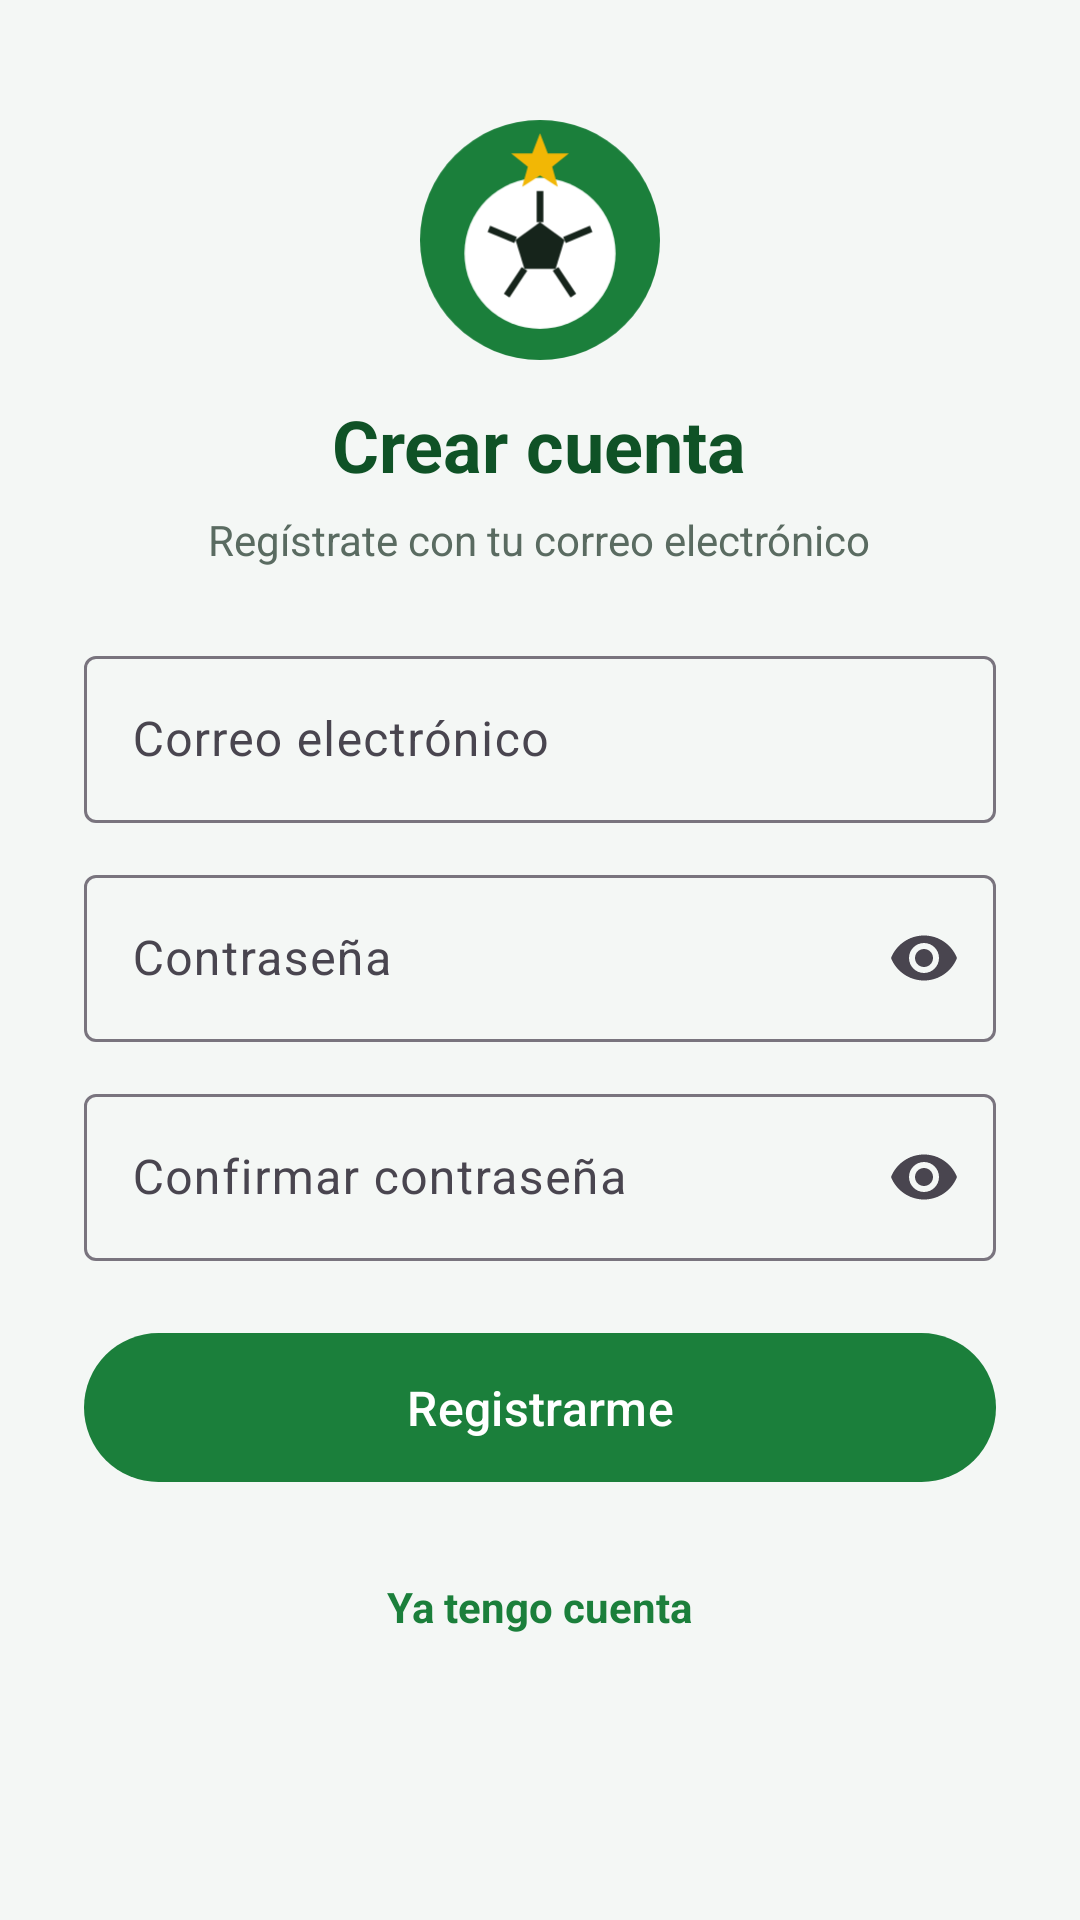

Write the Android layout XML for this screen, with the resource values it uses.
<!-- AndroidManifest.xml: application theme Theme.Mundial -->
<!-- res/layout/activity_registro.xml -->
<?xml version="1.0" encoding="utf-8"?>
<ScrollView xmlns:android="http://schemas.android.com/apk/res/android"
    xmlns:app="http://schemas.android.com/apk/res-auto"
    android:layout_width="match_parent"
    android:layout_height="match_parent"
    android:fillViewport="true">

    <LinearLayout
        android:layout_width="match_parent"
        android:layout_height="wrap_content"
        android:gravity="center_horizontal"
        android:orientation="vertical"
        android:paddingHorizontal="28dp"
        android:paddingVertical="32dp">

        <ImageView
            android:layout_width="80dp"
            android:layout_height="80dp"
            android:layout_marginTop="8dp"
            android:contentDescription="@string/app_name"
            android:src="@drawable/ic_logo_mundial" />

        <TextView
            android:layout_width="wrap_content"
            android:layout_height="wrap_content"
            android:layout_marginTop="12dp"
            android:text="@string/registro_titulo"
            android:textColor="@color/verde_oscuro"
            android:textSize="24sp"
            android:textStyle="bold" />

        <TextView
            android:layout_width="wrap_content"
            android:layout_height="wrap_content"
            android:layout_marginTop="6dp"
            android:text="@string/registro_subtitulo"
            android:textColor="@color/texto_secundario"
            android:textSize="14sp" />

        <com.google.android.material.textfield.TextInputLayout
            android:id="@+id/tilCorreo"
            style="@style/Widget.Material3.TextInputLayout.OutlinedBox"
            android:layout_width="match_parent"
            android:layout_height="wrap_content"
            android:layout_marginTop="24dp"
            android:hint="@string/hint_correo">

            <com.google.android.material.textfield.TextInputEditText
                android:id="@+id/etCorreo"
                android:layout_width="match_parent"
                android:layout_height="wrap_content"
                android:inputType="textEmailAddress" />
        </com.google.android.material.textfield.TextInputLayout>

        <com.google.android.material.textfield.TextInputLayout
            android:id="@+id/tilContrasena"
            style="@style/Widget.Material3.TextInputLayout.OutlinedBox"
            android:layout_width="match_parent"
            android:layout_height="wrap_content"
            android:layout_marginTop="12dp"
            android:hint="@string/hint_contrasena"
            app:endIconMode="password_toggle">

            <com.google.android.material.textfield.TextInputEditText
                android:id="@+id/etContrasena"
                android:layout_width="match_parent"
                android:layout_height="wrap_content"
                android:inputType="textPassword" />
        </com.google.android.material.textfield.TextInputLayout>

        <com.google.android.material.textfield.TextInputLayout
            android:id="@+id/tilConfirmar"
            style="@style/Widget.Material3.TextInputLayout.OutlinedBox"
            android:layout_width="match_parent"
            android:layout_height="wrap_content"
            android:layout_marginTop="12dp"
            android:hint="@string/hint_confirmar_contrasena"
            app:endIconMode="password_toggle">

            <com.google.android.material.textfield.TextInputEditText
                android:id="@+id/etConfirmar"
                android:layout_width="match_parent"
                android:layout_height="wrap_content"
                android:inputType="textPassword" />
        </com.google.android.material.textfield.TextInputLayout>

        <com.google.android.material.button.MaterialButton
            android:id="@+id/btnRegistrarme"
            android:layout_width="match_parent"
            android:layout_height="wrap_content"
            android:layout_marginTop="20dp"
            android:paddingVertical="14dp"
            android:text="@string/btn_registrarme"
            android:textSize="16sp" />

        <TextView
            android:id="@+id/tvVolverLogin"
            android:layout_width="wrap_content"
            android:layout_height="wrap_content"
            android:layout_marginTop="20dp"
            android:padding="8dp"
            android:text="@string/btn_volver_login"
            android:textColor="@color/verde_cancha"
            android:textSize="14sp"
            android:textStyle="bold" />

        <ProgressBar
            android:id="@+id/progreso"
            android:layout_width="wrap_content"
            android:layout_height="wrap_content"
            android:layout_marginTop="8dp"
            android:visibility="gone" />
    </LinearLayout>
</ScrollView>
<!-- resources referenced by this layout -->
<resources>
  <color name="texto_secundario">#5A6B61</color>
  <color name="verde_cancha">#1B7F3B</color>
  <color name="verde_oscuro">#0F5226</color>
  <!-- drawable ic_logo_mundial (drawable) -->
  <?xml version="1.0" encoding="utf-8"?>
  <vector xmlns:android="http://schemas.android.com/apk/res/android"
      android:width="108dp"
      android:height="108dp"
      android:viewportWidth="108"
      android:viewportHeight="108">
      <path android:fillColor="#1B7F3B" android:pathData="M54,54m-54,0a54,54 0,1 1,108 0a54,54 0,1 1,-108 0" />
      <path android:fillColor="#FFFFFF" android:pathData="M54,60m-34,0a34,34 0,1 1,68 0a34,34 0,1 1,-68 0" />
      <path android:fillColor="#16241B" android:pathData="M54,46 L65,54 L61,67 L47,67 L43,54 Z" />
      <path android:strokeColor="#16241B" android:strokeWidth="3" android:fillColor="#00000000" android:pathData="M54,46 L54,32 M65,54 L77,49 M61,67 L69,79 M47,67 L39,79 M43,54 L31,49" />
      <path android:fillColor="#F2B705" android:pathData="M54,6 L57.5,15 L67,15 L59.5,21 L62,30 L54,25 L46,30 L48.5,21 L41,15 L50.5,15 Z" />
  </vector>
  <string name="app_name">Pronósticos del Mundial</string>
  <string name="btn_registrarme">Registrarme</string>
  <string name="btn_volver_login">Ya tengo cuenta</string>
  <string name="hint_confirmar_contrasena">Confirmar contraseña</string>
  <string name="hint_contrasena">Contraseña</string>
  <string name="hint_correo">Correo electrónico</string>
  <string name="registro_subtitulo">Regístrate con tu correo electrónico</string>
  <string name="registro_titulo">Crear cuenta</string>
  <style name="Theme.Mundial" parent="Theme.Material3.Light.NoActionBar">
          <item name="colorPrimary">@color/verde_cancha</item>
          <item name="colorOnPrimary">@color/blanco</item>
          <item name="colorSecondary">@color/dorado</item>
          <item name="colorOnSecondary">@color/texto_principal</item>
          <item name="android:windowBackground">@color/fondo</item>
          <item name="android:statusBarColor">@color/verde_oscuro</item>
          <item name="android:windowLightStatusBar">false</item>
          <item name="android:windowOptOutEdgeToEdgeEnforcement" tools:targetApi="35">true</item>
      </style>
  <color name="blanco">#FFFFFF</color>
  <color name="dorado">#F2B705</color>
  <color name="texto_principal">#16241B</color>
  <color name="fondo">#F4F7F5</color>
</resources>
